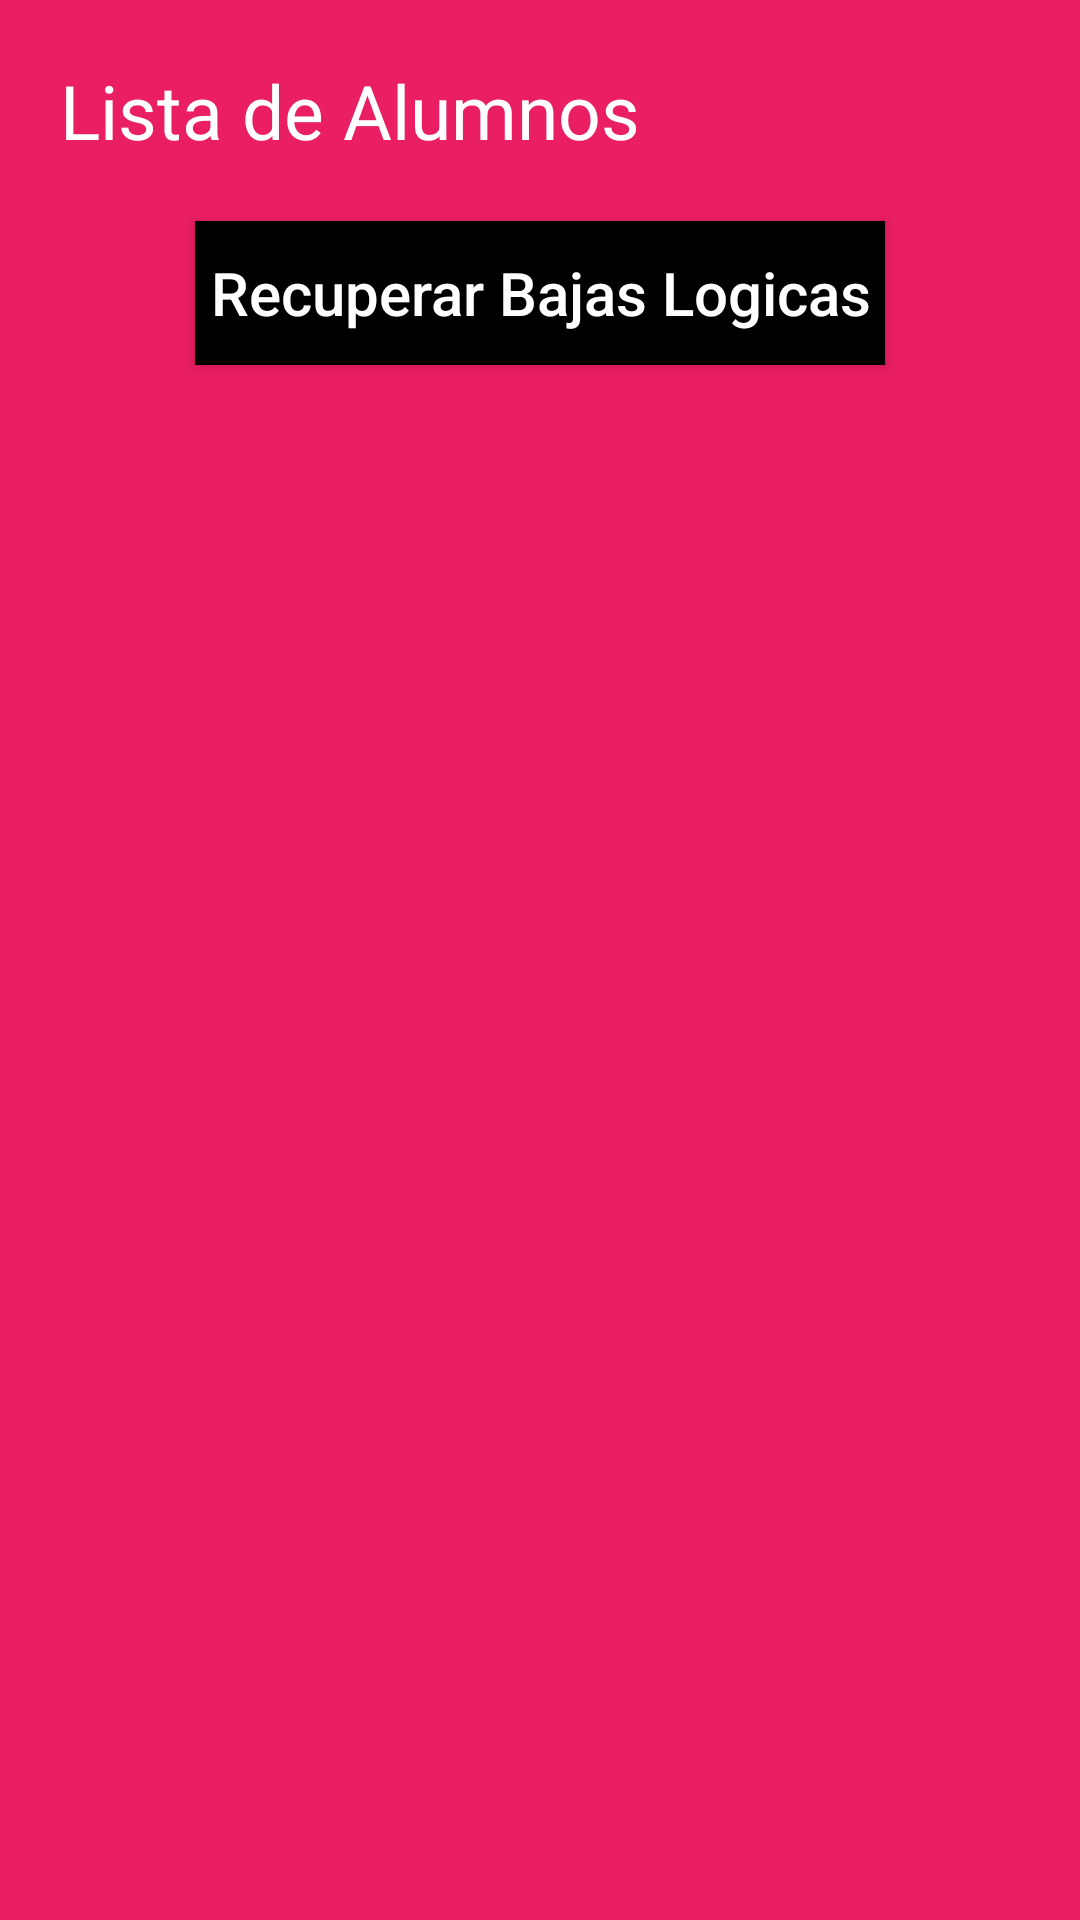

Here is an Android app screen rendered from its layout file. Give the layout XML and the strings, colors and styles it references.
<!-- AndroidManifest.xml: application theme Theme.ExamenFinal -->
<!-- res/layout/fragment_lista_alumno.xml -->
<?xml version="1.0" encoding="utf-8"?>
<LinearLayout
    xmlns:android="http://schemas.android.com/apk/res/android"
    xmlns:tools="http://schemas.android.com/tools"
    android:layout_width="match_parent"
    android:layout_height="match_parent"
    tools:context=".ListaAlumnoFragment"

    android:orientation="vertical"
    android:padding="20dp"
    android:background="#E91E63"
    >
    <TextView
        android:layout_width="wrap_content"
        android:layout_height="wrap_content"
        android:text="Lista de Alumnos"
        android:textSize="25dp"
        android:textColor="#FFFFFF"
        android:id="@+id/tvUno"
        />
    <Space
        android:layout_width="match_parent"
        android:layout_height="20dp"/>
    <Button
        android:layout_width="wrap_content"
        android:layout_height="wrap_content"
        android:textSize="20dp"
        android:text="Recuperar Bajas Logicas"
        android:layout_gravity="center"
        android:textColor="#FFFFFF"
        android:background="#000000"
        android:id="@+id/btRecuperarBajas"
        android:textAllCaps="false"
        android:padding="5dp"
        />

    <Space
        android:layout_width="match_parent"
        android:layout_height="20dp"/>

    <androidx.recyclerview.widget.RecyclerView
        android:layout_width="match_parent"
        android:layout_height="match_parent"
        android:id="@+id/rvAlumnos"
        />

</LinearLayout>
<!-- resources referenced by this layout -->
<resources>
  <style name="Theme.ExamenFinal" parent="Theme.AppCompat.DayNight.DarkActionBar">
          
          <item name="colorPrimary">@color/black</item>
          <item name="colorPrimaryVariant">@color/black</item>
          <item name="colorOnPrimary">@color/white</item>
          
          <item name="colorSecondary">@color/teal_200</item>
          <item name="colorSecondaryVariant">@color/teal_700</item>
          <item name="colorOnSecondary">@color/black</item>
          
          <item name="android:statusBarColor" tools:targetApi="l">?attr/colorPrimaryVariant</item>
          
      </style>
  <!-- not gathered from this repository: default colours our renderer supplied (Android Studio template values) -->
  <color name="teal_200">#FF03DAC5</color>
  <color name="teal_700">#FF018786</color>
  <color name="black">#FF000000</color>
  <color name="white">#FFFFFFFF</color>
</resources>
